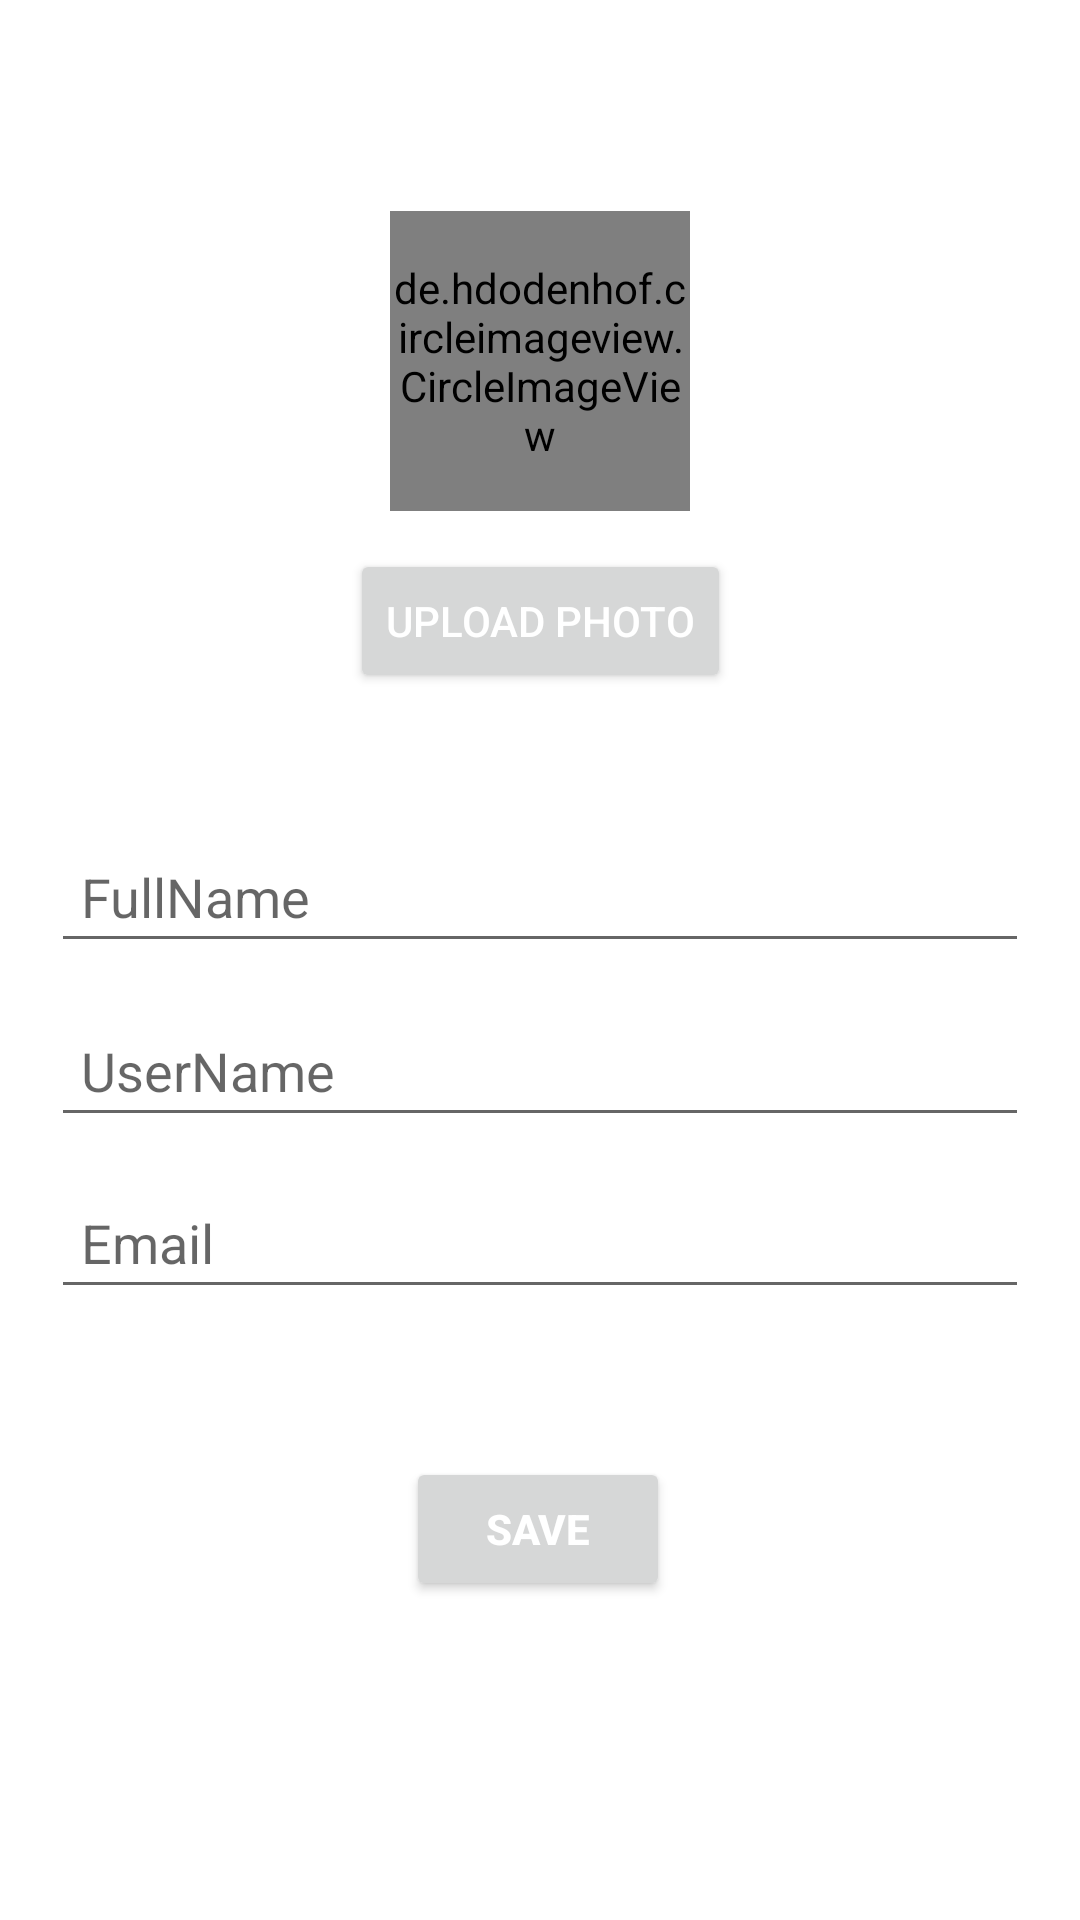

The Android layout XML behind this screen, and the referenced resources:
<!-- AndroidManifest.xml: application theme Theme.FinRegards -->
<!-- res/layout/activity_edit_profile.xml -->
<?xml version="1.0" encoding="utf-8"?>
<androidx.constraintlayout.widget.ConstraintLayout xmlns:android="http://schemas.android.com/apk/res/android"
    xmlns:app="http://schemas.android.com/apk/res-auto"
    xmlns:tools="http://schemas.android.com/tools"
    android:layout_width="match_parent"
    android:layout_height="match_parent"
    tools:context=".activity.EditProfileActivity">

    <de.hdodenhof.circleimageview.CircleImageView
        android:id="@+id/profilePhoto"
        android:layout_width="100dp"
        android:layout_height="100dp"
        android:src="@mipmap/ic_launcher"
        app:layout_constraintBottom_toBottomOf="parent"
        app:layout_constraintEnd_toEndOf="parent"
        app:layout_constraintStart_toStartOf="parent"
        app:layout_constraintTop_toTopOf="parent"
        app:layout_constraintVertical_bias="0.13"
        app:srcCompat="@mipmap/ic_launcher" />

    <EditText
        android:id="@+id/profileFullName"
        android:layout_width="326dp"
        android:layout_height="wrap_content"
        android:drawablePadding="5dp"
        android:ems="10"
        android:hint="FullName"
        android:inputType="textCapSentences"
        android:padding="10dp"
        android:textSize="18sp"
        app:layout_constraintBottom_toBottomOf="parent"
        app:layout_constraintEnd_toEndOf="parent"
        app:layout_constraintStart_toStartOf="parent"
        app:layout_constraintTop_toBottomOf="@+id/profilePhoto"
        app:layout_constraintVertical_bias="0.25" />

    <EditText
        android:id="@+id/profileUsername"
        android:layout_width="326dp"
        android:layout_height="wrap_content"
        android:drawablePadding="5dp"
        android:ems="10"
        android:hint="UserName"
        android:padding="10dp"
        android:inputType="text"
        android:textSize="18sp"
        app:layout_constraintBottom_toBottomOf="parent"
        app:layout_constraintEnd_toEndOf="parent"
        app:layout_constraintStart_toStartOf="parent"
        app:layout_constraintTop_toBottomOf="@+id/profileFullName"
        app:layout_constraintVertical_bias="0.050000012" />

    <EditText
        android:id="@+id/profileEmail"
        android:layout_width="326dp"
        android:layout_height="wrap_content"
        android:drawablePadding="5dp"
        android:ems="10"
        android:hint="Email"
        android:padding="10dp"
        android:inputType="textEmailAddress"
        android:textSize="18sp"
        app:layout_constraintBottom_toBottomOf="parent"
        app:layout_constraintEnd_toEndOf="parent"
        app:layout_constraintStart_toStartOf="parent"
        app:layout_constraintTop_toBottomOf="@+id/profileUsername"
        app:layout_constraintVertical_bias="0.060000012" />

    <Button
        android:id="@+id/saveProfileInfo"
        android:layout_width="wrap_content"
        android:layout_height="wrap_content"
        android:text="Save"
        android:textColor="#ffffff"
        android:textStyle="bold"
        app:layout_constraintBottom_toBottomOf="parent"
        app:layout_constraintEnd_toEndOf="parent"
        app:layout_constraintHorizontal_bias="0.498"
        app:layout_constraintStart_toStartOf="parent"
        app:layout_constraintTop_toBottomOf="@+id/profileUsername"
        app:layout_constraintVertical_bias="0.5" />

    <Button
        android:id="@+id/upload_btn"
        android:layout_width="wrap_content"
        android:layout_height="wrap_content"
        android:text="Upload Photo"
        android:textColor="#ffffff"
        app:layout_constraintBottom_toBottomOf="parent"
        app:layout_constraintEnd_toEndOf="@+id/profilePhoto"
        app:layout_constraintStart_toStartOf="@+id/profilePhoto"
        app:layout_constraintTop_toBottomOf="@+id/profilePhoto"
        app:layout_constraintVertical_bias="0.03" />

</androidx.constraintlayout.widget.ConstraintLayout>
<!-- resources referenced by this layout -->
<resources>
  <style name="Theme.FinRegards" parent="Theme.MaterialComponents.DayNight.DarkActionBar">
          
          <item name="colorPrimary">@color/purple_500</item>
          <item name="colorPrimaryVariant">@color/purple_700</item>
          <item name="colorOnPrimary">@color/white</item>
          
          <item name="colorSecondary">@color/teal_200</item>
          <item name="colorSecondaryVariant">@color/teal_700</item>
          <item name="colorOnSecondary">@color/black</item>
          
          <item name="android:statusBarColor" tools:targetApi="l">?attr/colorPrimaryVariant</item>
          
      </style>
  <color name="purple_500">#945DE3</color>
  <color name="purple_700">#714DC5</color>
  <color name="white">#FFFFFFFF</color>
  <color name="teal_200">#FF03DAC5</color>
  <color name="teal_700">#FF018786</color>
  <color name="black">#FF000000</color>
</resources>
